Run: headless pygame with SDL's dummy video driver; simulated clock (each Clock.tick advances the game by its frame time, no real sleeping); random seed 0; keys injected as events and as key.get_pressed() state; no mouse input.
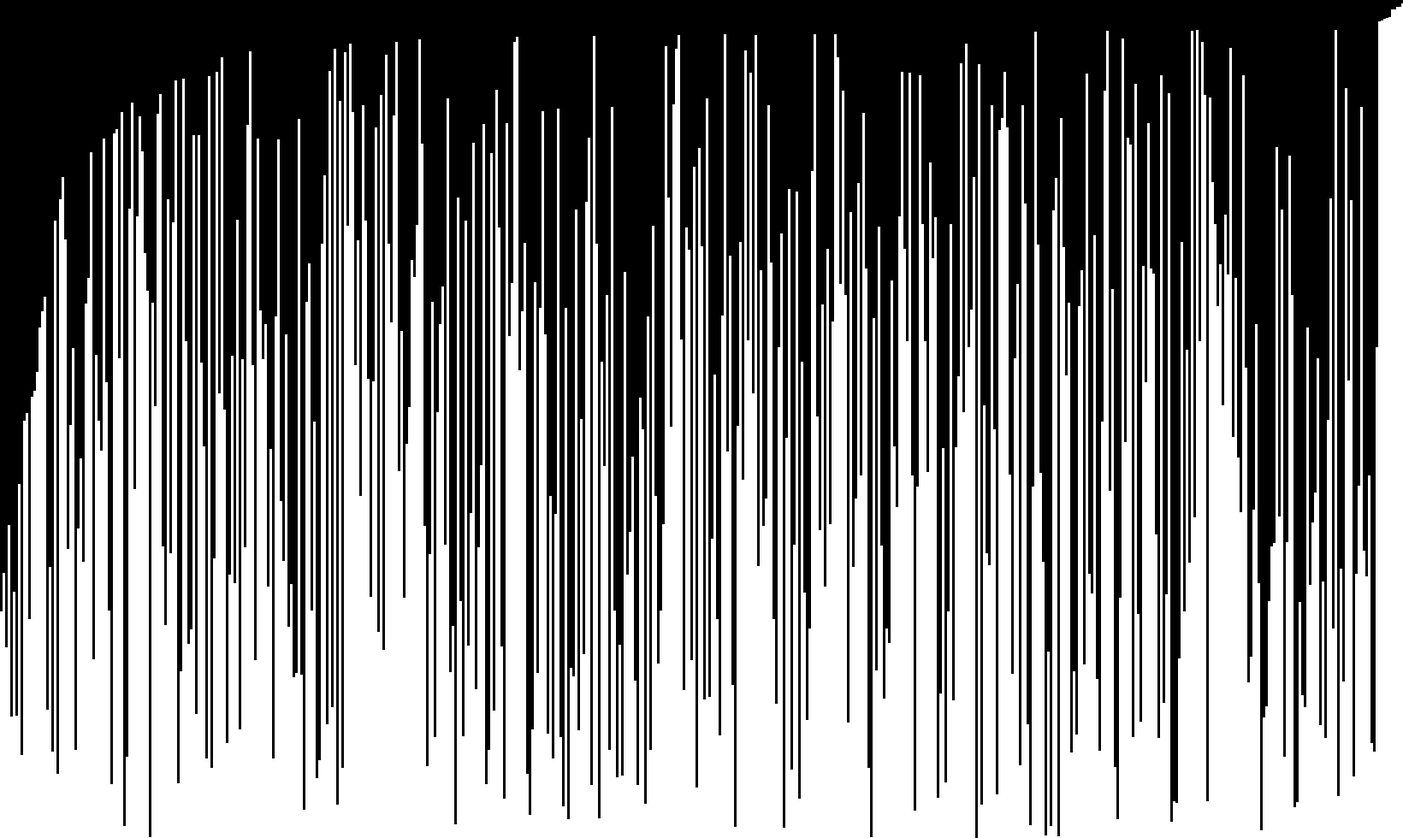
Frame 1 of 4 · flips 1–60 · no input
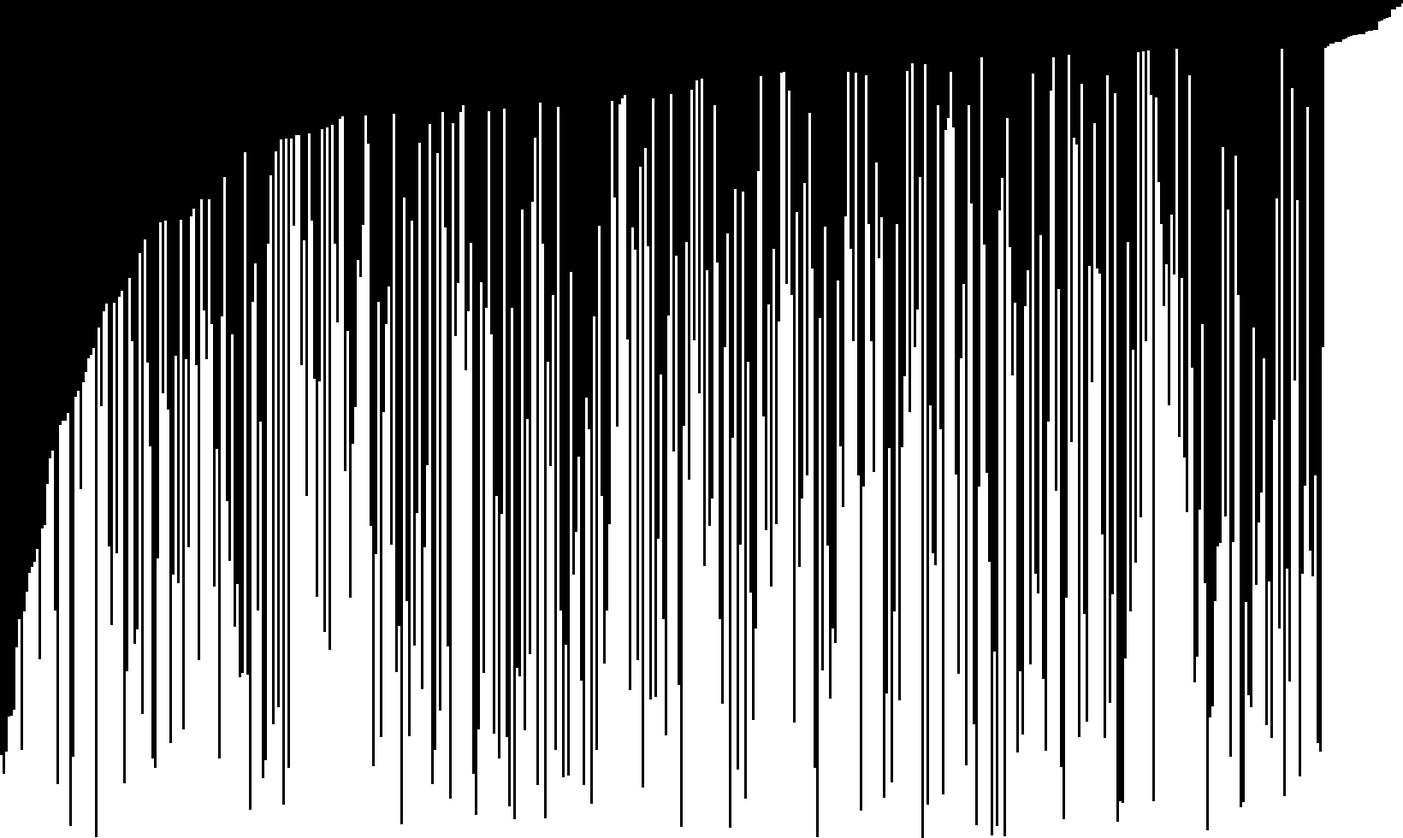
Frame 2 of 4 · flips 61–180 · tapped SPACE, RETURN · held RIGHT (→), D
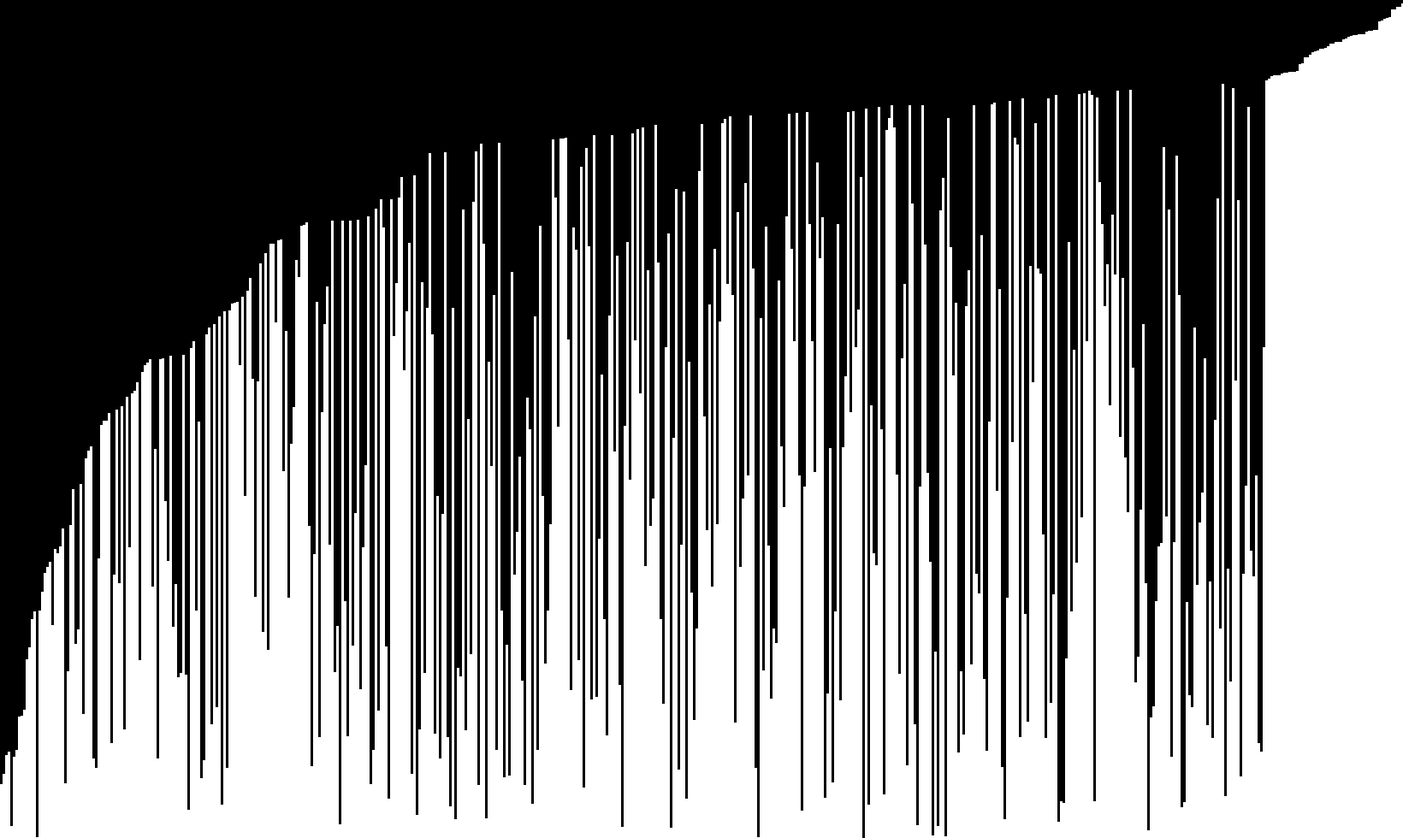
Frame 3 of 4 · flips 181–300 · held DOWN (↓), S
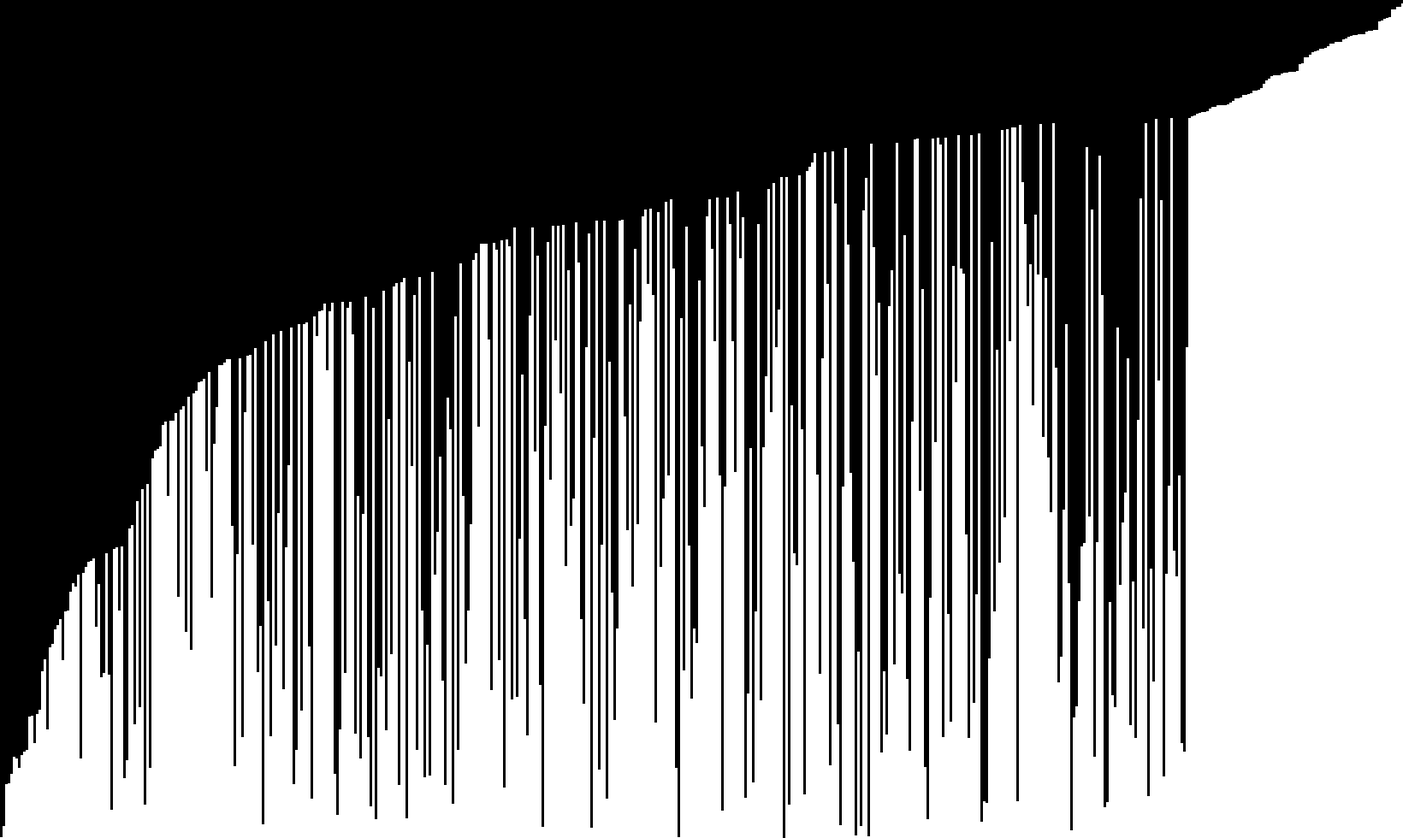
Frame 4 of 4 · flips 301–420 · held LEFT (←), A, UP (↑), W

The pygame program that drew these frames:

import pygame
import os
import time
import random

x = 100
y = 50
os.environ['SDL_VIDEO_WINDOW_POS'] = "%d,%d" % (x,y)

width = 1640
height = 980

pygame.init()
screen = pygame.display.set_mode((width, height))

white = (255, 255, 255)
black = (0, 0, 0)
random_color = (random.randint(0, 255), random.randint(0, 255), random.randint(0, 255))

screen.fill(black)

pygame.display.set_caption("Sorting Algorithm Visualizer")

def createArr(bar_size):
    i = 0
    while i < width:
        value = random.randint(0, height)
        pygame.draw.rect(screen, white, (i, height - value, bar_size, height))
        arr.append(value)
        i += bar_size

    pygame.display.flip()
    return arr

def bubbleSort(arr, bar_size):
    pygame.display.set_caption("Bubble Sort")
    for iter_number in range(len(arr) - 1, 0, -1):
        for index in range(iter_number):
            if arr[index] > arr[index + 1]:
                temp = arr[index]
                arr[index] = arr[index + 1]
                arr[index + 1] = temp
                if index % 80 == 0:
                    x = 0
                    screen.fill(black)
                    for j in range(len(arr)):
                        pygame.draw.rect(screen, white, (x, height - arr[j], bar_size, height))
                        x += bar_size
                    pygame.display.flip()
    x = 0
    screen.fill(black)
    for j in range(len(arr)):
        pygame.draw.rect(screen, white, (x, height - arr[j], bar_size, height))
        x += bar_size
    pygame.display.flip()
    screen.fill(black)

def insertionSort(arr, bar_size):
    pygame.display.set_caption("Insertion Sort")
    for i in range(1, len(arr)):
        j = i - 1
        nxt_element = arr[i]

        while (arr[j] > nxt_element) and (j >= 0):
            arr[j+1] = arr[j]
            j -= 1
        arr[j + 1] = nxt_element
        x = 0
        screen.fill(black)
        for j in range(len(arr)):
            pygame.draw.rect(screen, white, (x, height - arr[j], bar_size, height))
            x += bar_size
        pygame.display.flip()
    screen.fill(black)

def shellSort(arr, bar_size):
    pygame.display.set_caption("Shell Sort")
    gap = len(arr) // 2
    while gap > 0:
        for i in range(gap, len(arr)):
            temp = arr[i]
            j = i
            while j >= gap and arr[j - gap] > temp:
                arr[j] = arr[j - gap]
                j -= gap
            arr[j] = temp
            if i % 5 == 0:
                x = 0
                screen.fill(black)
                for j in range(len(arr)):
                    pygame.draw.rect(screen, white, (x, height - arr[j], bar_size, height))
                    x += bar_size
                pygame.display.flip()
        gap = gap // 2
    x = 0
    screen.fill(black)
    for j in range(len(arr)):
        pygame.draw.rect(screen, white, (x, height - arr[j], bar_size, height))
        x += bar_size
    pygame.display.flip()
    screen.fill(black)

def selectionSort(arr, bar_size):
    pygame.display.set_caption("Selection Sort")
    for idx in range(len(arr)):

        min_idx = idx
        for j in range( idx + 1, len(arr)):
            if arr[min_idx] > arr[j]:
                min_idx = j

        arr[idx], arr[min_idx] = arr[min_idx], arr[idx]
        x = 0
        screen.fill((0, 0, 0))
        for j in range(len(arr)):
            pygame.draw.rect(screen, white, (x, height - arr[j], bar_size, height))
            x += bar_size
        pygame.display.flip()
    screen.fill(black)





bar_size = 3

arr = []
arr = createArr(bar_size)
time.sleep(1)
bubbleSort(arr, bar_size)
time.sleep(1)

arr = []
arr = createArr(bar_size)
time.sleep(1)
insertionSort(arr, bar_size)

arr = []
arr = createArr(bar_size)
time.sleep(1)
shellSort(arr, bar_size)

arr = []
arr = createArr(bar_size)
time.sleep(1)
selectionSort(arr, bar_size)

time.sleep(1)
pygame.quit()
